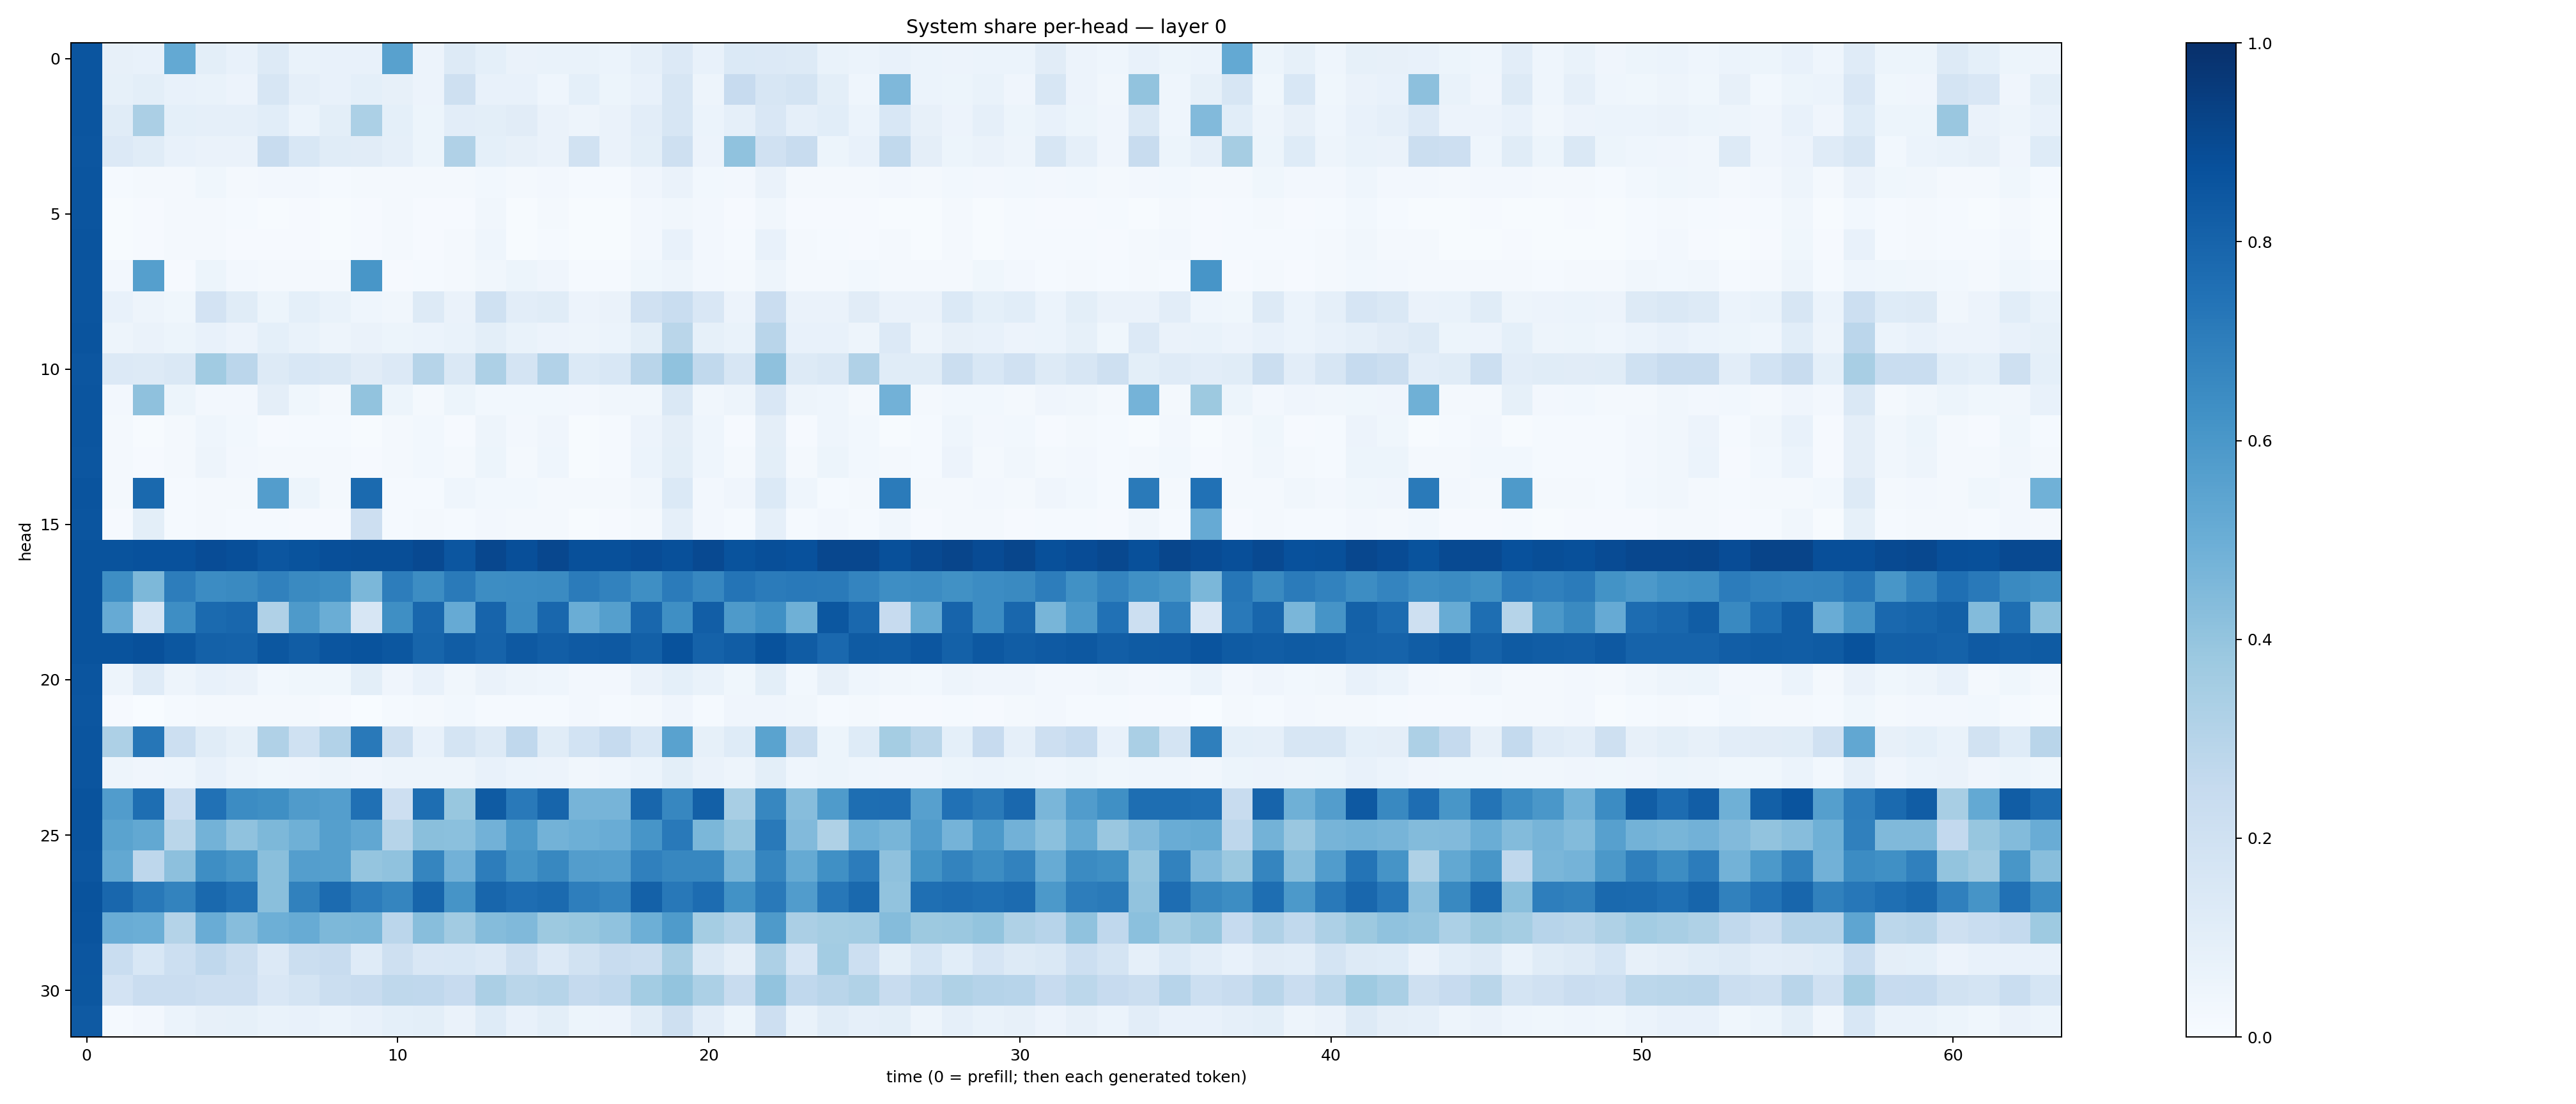

Source data for this figure (header and first rows):
0.8577094, 0.078378275, 0.0736023, 0.5221074, 0.09918702, 0.071700245, 0.1255297, 0.06849937, 0.076220125, 0.07159044, 0.55693644, 0.05664349, 0.12823573, 0.09242606, 0.06384616, 0.06818809, 0.06652854, 0.060790826, 0.08827037, 0.13506338, 0.074717805, 0.13750075, 0.13321926, 0.12627028
0.8571, 0.08344, 0.09958, 0.07367, 0.06802, 0.05805, 0.1614, 0.08666, 0.07174, 0.09138, 0.08005, 0.05805, 0.2085, 0.07658, 0.07056, 0.04372, 0.09176, 0.05305, 0.07449, 0.1583, 0.04941, 0.2453, 0.1563, 0.1768
0.8558, 0.117, 0.3346, 0.09062, 0.08882, 0.08656, 0.1092, 0.06245, 0.1007, 0.3297, 0.09361, 0.05195, 0.1042, 0.09899, 0.1124, 0.06594, 0.04957, 0.06431, 0.1032, 0.1569, 0.06143, 0.08969, 0.1508, 0.08736
0.855, 0.1334, 0.115, 0.077, 0.06443, 0.06368, 0.2419, 0.1524, 0.1154, 0.111, 0.08884, 0.0535, 0.3174, 0.09166, 0.08158, 0.0632, 0.1922, 0.06378, 0.09994, 0.2062, 0.05647, 0.4081, 0.199, 0.2356
0.8584, 0.01282, 0.02196, 0.01751, 0.03566, 0.02318, 0.02366, 0.0241, 0.01464, 0.02254, 0.01634, 0.0192, 0.01918, 0.0311, 0.02, 0.02433, 0.01236, 0.01526, 0.04094, 0.06356, 0.02793, 0.02522, 0.06434, 0.02248
0.8576, 0.006148, 0.00977, 0.01707, 0.0206, 0.01305, 0.005655, 0.008983, 0.005845, 0.009305, 0.01651, 0.01148, 0.0105, 0.03446, 0.007496, 0.01733, 0.004932, 0.006794, 0.02616, 0.0327, 0.02551, 0.01066, 0.03229, 0.01045
0.8599, 0.004807, 0.01031, 0.01818, 0.01663, 0.01167, 0.0108, 0.009314, 0.004733, 0.01025, 0.01829, 0.01007, 0.0158, 0.04579, 0.007289, 0.01519, 0.004653, 0.006433, 0.02424, 0.07109, 0.02718, 0.0156, 0.07076, 0.0157
0.8567, 0.02512, 0.5645, 0.009114, 0.05101, 0.0263, 0.01728, 0.02244, 0.02223, 0.6046, 0.01042, 0.0152, 0.02216, 0.03271, 0.05202, 0.04048, 0.01176, 0.01395, 0.03704, 0.04972, 0.02539, 0.0206, 0.04923, 0.01875
0.8585, 0.07249, 0.0488, 0.03597, 0.1835, 0.1148, 0.05214, 0.09184, 0.06919, 0.04675, 0.03462, 0.1261, 0.06265, 0.2007, 0.1021, 0.1171, 0.05539, 0.0638, 0.1981, 0.2314, 0.1491, 0.05656, 0.2279, 0.06611
0.8595, 0.04879, 0.06575, 0.05388, 0.07791, 0.05641, 0.09293, 0.06978, 0.04789, 0.06578, 0.0536, 0.06201, 0.06764, 0.09981, 0.06796, 0.05738, 0.04745, 0.06206, 0.1014, 0.287, 0.08344, 0.06691, 0.2895, 0.07135
0.8536, 0.1363, 0.1323, 0.1429, 0.3641, 0.2829, 0.1299, 0.1529, 0.1423, 0.1121, 0.1345, 0.2989, 0.1444, 0.3256, 0.1773, 0.3104, 0.1388, 0.1562, 0.2928, 0.4088, 0.265, 0.1599, 0.4133, 0.1285
0.8575, 0.02367, 0.4138, 0.05351, 0.02415, 0.02363, 0.09737, 0.03827, 0.02252, 0.4026, 0.05228, 0.02307, 0.05363, 0.03011, 0.02773, 0.02857, 0.02548, 0.03262, 0.03366, 0.1481, 0.03135, 0.04777, 0.1487, 0.04712
0.8558, 0.01571, 0.006433, 0.01616, 0.04458, 0.02776, 0.008127, 0.01395, 0.01522, 0.00647, 0.01632, 0.02767, 0.01058, 0.04834, 0.02409, 0.04047, 0.007742, 0.01375, 0.05512, 0.09454, 0.04559, 0.009296, 0.09431, 0.009891
0.8551, 0.01616, 0.009687, 0.01792, 0.05075, 0.02531, 0.02196, 0.02073, 0.0159, 0.01016, 0.0188, 0.03079, 0.02258, 0.05109, 0.02316, 0.04479, 0.007519, 0.01413, 0.05879, 0.09786, 0.04455, 0.02261, 0.09808, 0.01641
0.86, 0.02182, 0.7778, 0.01461, 0.02197, 0.01564, 0.5719, 0.05193, 0.01988, 0.7756, 0.01458, 0.01296, 0.04482, 0.02775, 0.02786, 0.01929, 0.01986, 0.02227, 0.03378, 0.1383, 0.02428, 0.0396, 0.1373, 0.04522
0.8583, 0.01102, 0.1003, 0.01367, 0.01616, 0.0132, 0.01482, 0.00896, 0.01114, 0.2131, 0.01345, 0.01745, 0.0128, 0.02638, 0.02116, 0.01609, 0.004361, 0.009368, 0.02003, 0.08645, 0.02646, 0.01358, 0.08666, 0.01559
0.8666, 0.8664, 0.8737, 0.8737, 0.8892, 0.8826, 0.8523, 0.8663, 0.8797, 0.8848, 0.8833, 0.9019, 0.8535, 0.9075, 0.8824, 0.9101, 0.8757, 0.8772, 0.8896, 0.8782, 0.9008, 0.8666, 0.881, 0.8746
0.8653, 0.6372, 0.4538, 0.7014, 0.6459, 0.6553, 0.684, 0.6539, 0.6413, 0.4574, 0.7028, 0.6432, 0.7148, 0.6417, 0.6481, 0.6505, 0.7084, 0.6812, 0.6342, 0.7094, 0.6669, 0.7373, 0.7106, 0.718
0.8649, 0.5154, 0.1697, 0.6384, 0.7764, 0.7856, 0.3191, 0.5889, 0.5009, 0.158, 0.6355, 0.7865, 0.5131, 0.7995, 0.6485, 0.7867, 0.5037, 0.5627, 0.7878, 0.6347, 0.8205, 0.589, 0.6305, 0.4891
0.8667, 0.8656, 0.8766, 0.8493, 0.8104, 0.8075, 0.848, 0.8281, 0.8586, 0.8665, 0.8478, 0.7935, 0.8276, 0.8037, 0.8411, 0.824, 0.8391, 0.8426, 0.8134, 0.8688, 0.8068, 0.8259, 0.8685, 0.8301
0.8559, 0.04795, 0.1199, 0.04967, 0.07744, 0.06585, 0.03003, 0.03784, 0.03524, 0.1005, 0.04182, 0.07393, 0.03248, 0.0648, 0.04953, 0.04477, 0.02637, 0.02706, 0.06622, 0.09314, 0.06961, 0.03683, 0.09795, 0.03118
0.8549, 0.009334, 0.0009709, 0.01211, 0.01969, 0.02064, 0.01741, 0.0207, 0.009358, 0.0009739, 0.01224, 0.01576, 0.03051, 0.0143, 0.01262, 0.01499, 0.02487, 0.01439, 0.02087, 0.04004, 0.01364, 0.0422, 0.04129, 0.03316
0.8589, 0.3271, 0.728, 0.2159, 0.1171, 0.0829, 0.317, 0.2011, 0.3115, 0.7177, 0.2059, 0.07484, 0.1782, 0.1291, 0.2688, 0.115, 0.1838, 0.2488, 0.156, 0.5545, 0.08386, 0.1247, 0.5505, 0.2198
0.8579, 0.048, 0.04052, 0.0453, 0.07765, 0.04807, 0.03697, 0.0397, 0.04733, 0.03963, 0.04974, 0.05021, 0.04953, 0.07395, 0.05942, 0.05709, 0.03487, 0.04589, 0.06147, 0.1007, 0.06595, 0.05075, 0.1011, 0.04326
0.8648, 0.5775, 0.7598, 0.2282, 0.747, 0.6474, 0.6365, 0.5811, 0.5671, 0.7503, 0.2126, 0.7611, 0.3868, 0.8327, 0.7178, 0.7957, 0.4703, 0.4692, 0.7912, 0.6648, 0.8159, 0.3403, 0.6642, 0.4332
0.862, 0.5474, 0.5253, 0.2852, 0.4784, 0.4067, 0.4531, 0.4914, 0.5647, 0.5305, 0.2983, 0.4219, 0.4218, 0.4824, 0.5925, 0.4799, 0.4935, 0.5065, 0.6068, 0.7176, 0.4603, 0.3933, 0.7154, 0.4437
0.8551, 0.5256, 0.2739, 0.4159, 0.6402, 0.6052, 0.4233, 0.567, 0.5663, 0.3969, 0.4097, 0.6688, 0.4835, 0.7022, 0.6163, 0.663, 0.5731, 0.5686, 0.6913, 0.6663, 0.6664, 0.4658, 0.6696, 0.517
0.8652, 0.7887, 0.7209, 0.6762, 0.7798, 0.744, 0.4237, 0.684, 0.7725, 0.7047, 0.6689, 0.793, 0.6102, 0.7895, 0.7626, 0.7754, 0.697, 0.6729, 0.8115, 0.7195, 0.7682, 0.6215, 0.718, 0.5752
0.8623, 0.5066, 0.497, 0.307, 0.5053, 0.4305, 0.4944, 0.5078, 0.4544, 0.4598, 0.2831, 0.4282, 0.3615, 0.4367, 0.4472, 0.3778, 0.3885, 0.4071, 0.4959, 0.585, 0.353, 0.3048, 0.5864, 0.334
0.852, 0.2329, 0.1559, 0.2185, 0.2666, 0.2251, 0.1332, 0.2233, 0.2415, 0.1178, 0.2038, 0.1491, 0.1542, 0.1347, 0.2062, 0.1349, 0.1918, 0.2372, 0.2237, 0.3411, 0.147, 0.09656, 0.328, 0.1661
0.849, 0.1823, 0.2281, 0.2271, 0.2121, 0.212, 0.1501, 0.1759, 0.2237, 0.2375, 0.2698, 0.2694, 0.2436, 0.3343, 0.2856, 0.2992, 0.2508, 0.2666, 0.3562, 0.3989, 0.3316, 0.241, 0.406, 0.2664
0.8374, 0.01207, 0.02649, 0.05875, 0.08018, 0.08278, 0.06893, 0.0752, 0.06014, 0.07363, 0.09079, 0.09862, 0.06475, 0.1237, 0.0752, 0.09771, 0.0535, 0.05594, 0.1155, 0.2045, 0.1017, 0.05213, 0.2111, 0.06799
